The GitHub repository dyy603/xulaixiang-Wheat-Disease-Identification contains a labelled image folder "wheat3" with 4 categories: healthy, leaf rust, powdery mildew, septoria. Examples follow, each with its label.

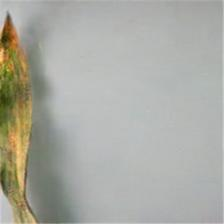
Label: septoria

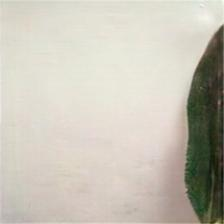
Label: healthy

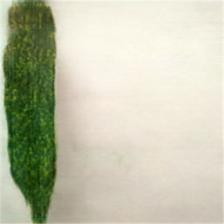
Label: powdery mildew

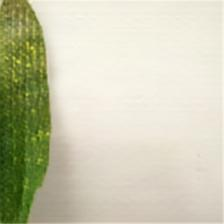
Label: powdery mildew

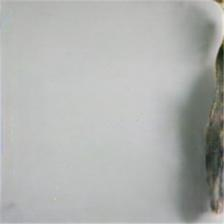
Label: leaf rust

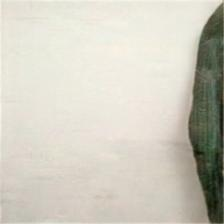
Label: healthy
